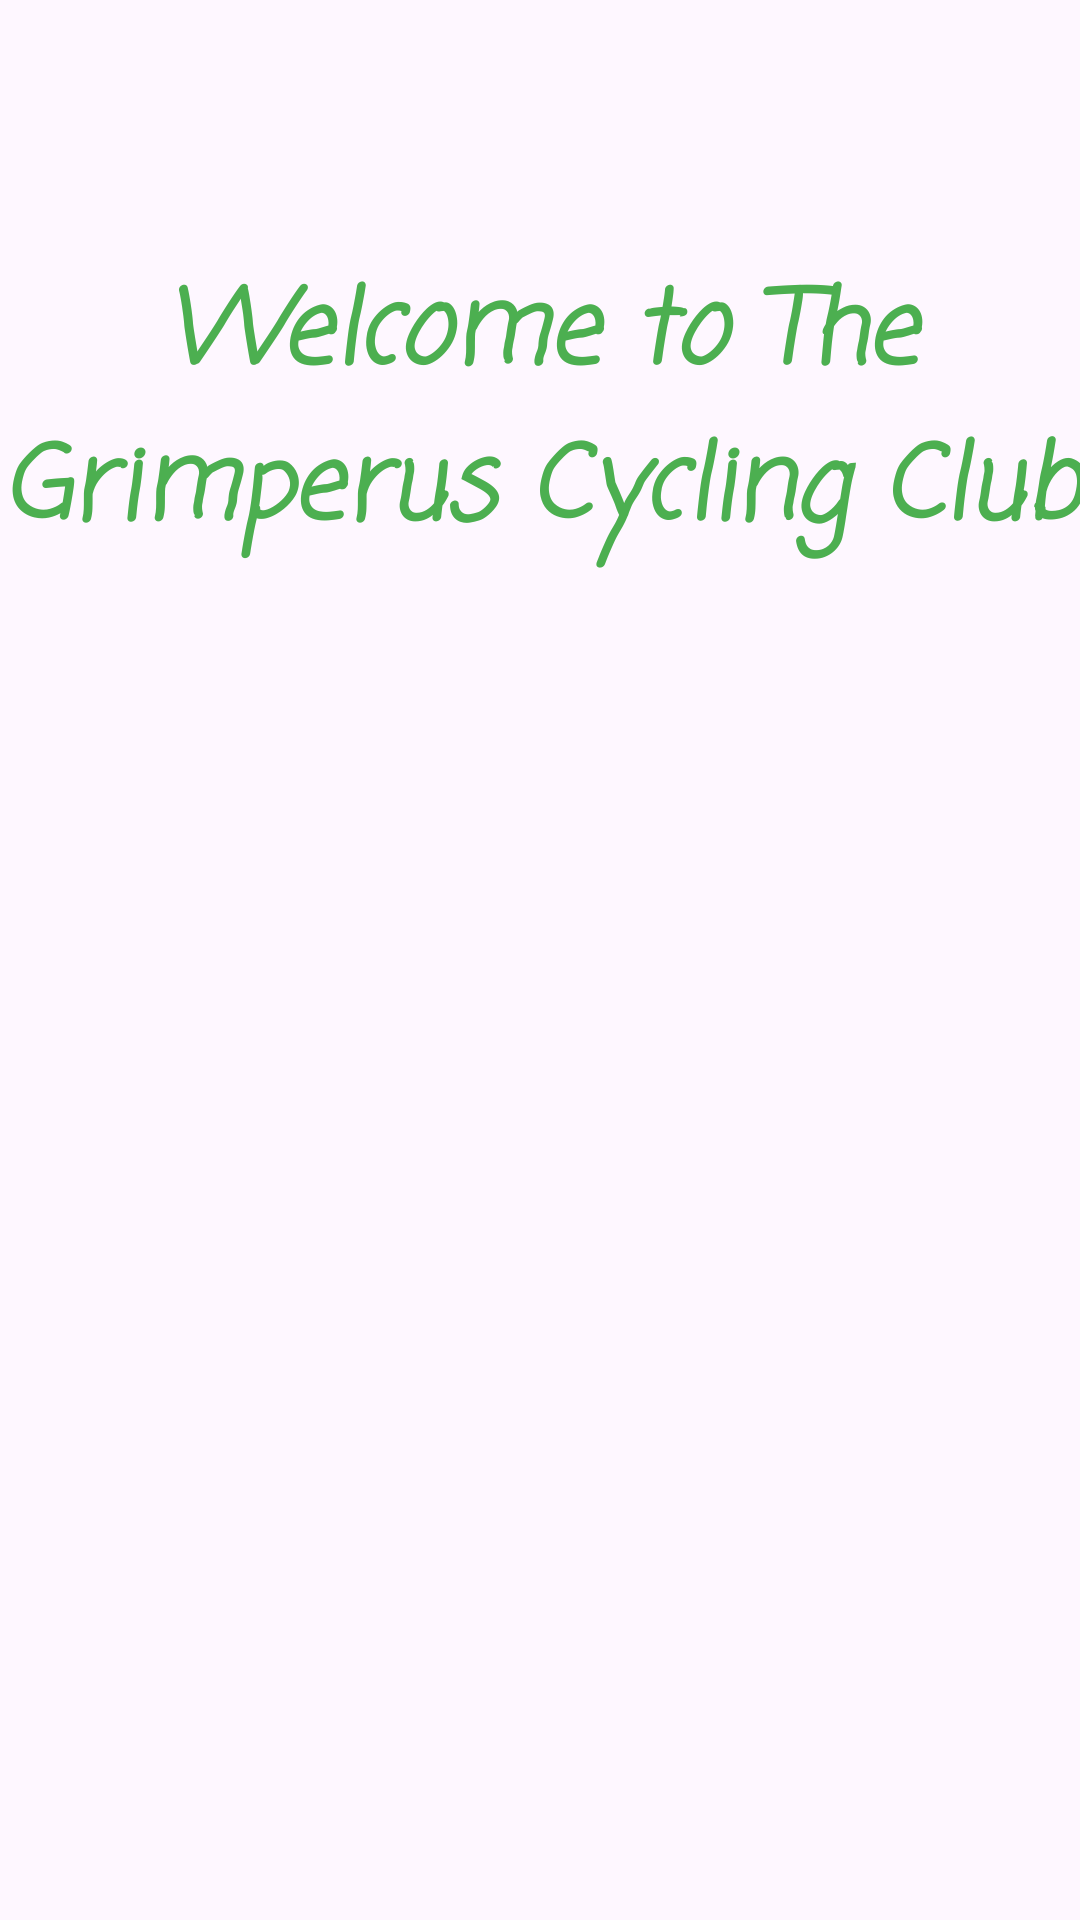

Reconstruct the res/layout file that produces this screen, plus the resources it refers to.
<!-- AndroidManifest.xml: application theme Theme.TheGrimpeursCyclingClub -->
<!-- res/layout/activity_welcome_screen.xml -->
<?xml version="1.0" encoding="utf-8"?>
<RelativeLayout xmlns:android="http://schemas.android.com/apk/res/android"
    xmlns:app="http://schemas.android.com/apk/res-auto"
    xmlns:tools="http://schemas.android.com/tools"
    android:layout_width="match_parent"
    android:layout_height="match_parent"
    tools:context=".WelcomeScreen">

    <LinearLayout
        android:layout_width="match_parent"
        android:layout_height="match_parent"
        android:orientation="vertical">

        <Space
            android:layout_width="match_parent"
            android:layout_height="86dp" />

        <TextView
            android:id="@+id/WelcomeText"
            android:layout_width="wrap_content"
            android:layout_height="wrap_content"
            android:fontFamily="casual"
            android:gravity="center"
            android:text="@string/welcome"
            android:textAllCaps="false"
            android:textColor="#4CAF50"
            android:textSize="34sp"
            android:textStyle="bold|italic" />

        <Space
            android:layout_width="match_parent"
            android:layout_height="63dp" />

        <TextView
            android:id="@+id/welcomeName"
            android:layout_width="300dp"
            android:layout_height="54dp"
            android:layout_gravity="center"
            android:gravity="center"
            android:text="@string/welcomeScreenName"
            android:textSize="20sp"
            android:textStyle="bold" />

        <TextView
            android:id="@+id/welcomeRole"
            android:layout_width="300dp"
            android:layout_height="56dp"
            android:layout_gravity="center"
            android:gravity="center"
            android:text="@string/welcomeScreenRole"
            android:textSize="20sp"
            android:textStyle="bold" />
    </LinearLayout>

</RelativeLayout>
<!-- resources referenced by this layout -->
<resources>
  <string name="welcome">Welcome to The Grimperus Cycling Club</string>
  <string name="welcomeScreenName" />
  <string name="welcomeScreenRole" />
  <style name="Theme.TheGrimpeursCyclingClub" parent="Base.Theme.TheGrimpeursCyclingClub" />
  <style name="Base.Theme.TheGrimpeursCyclingClub" parent="Theme.Material3.DayNight.NoActionBar">
          
          
      </style>
</resources>
